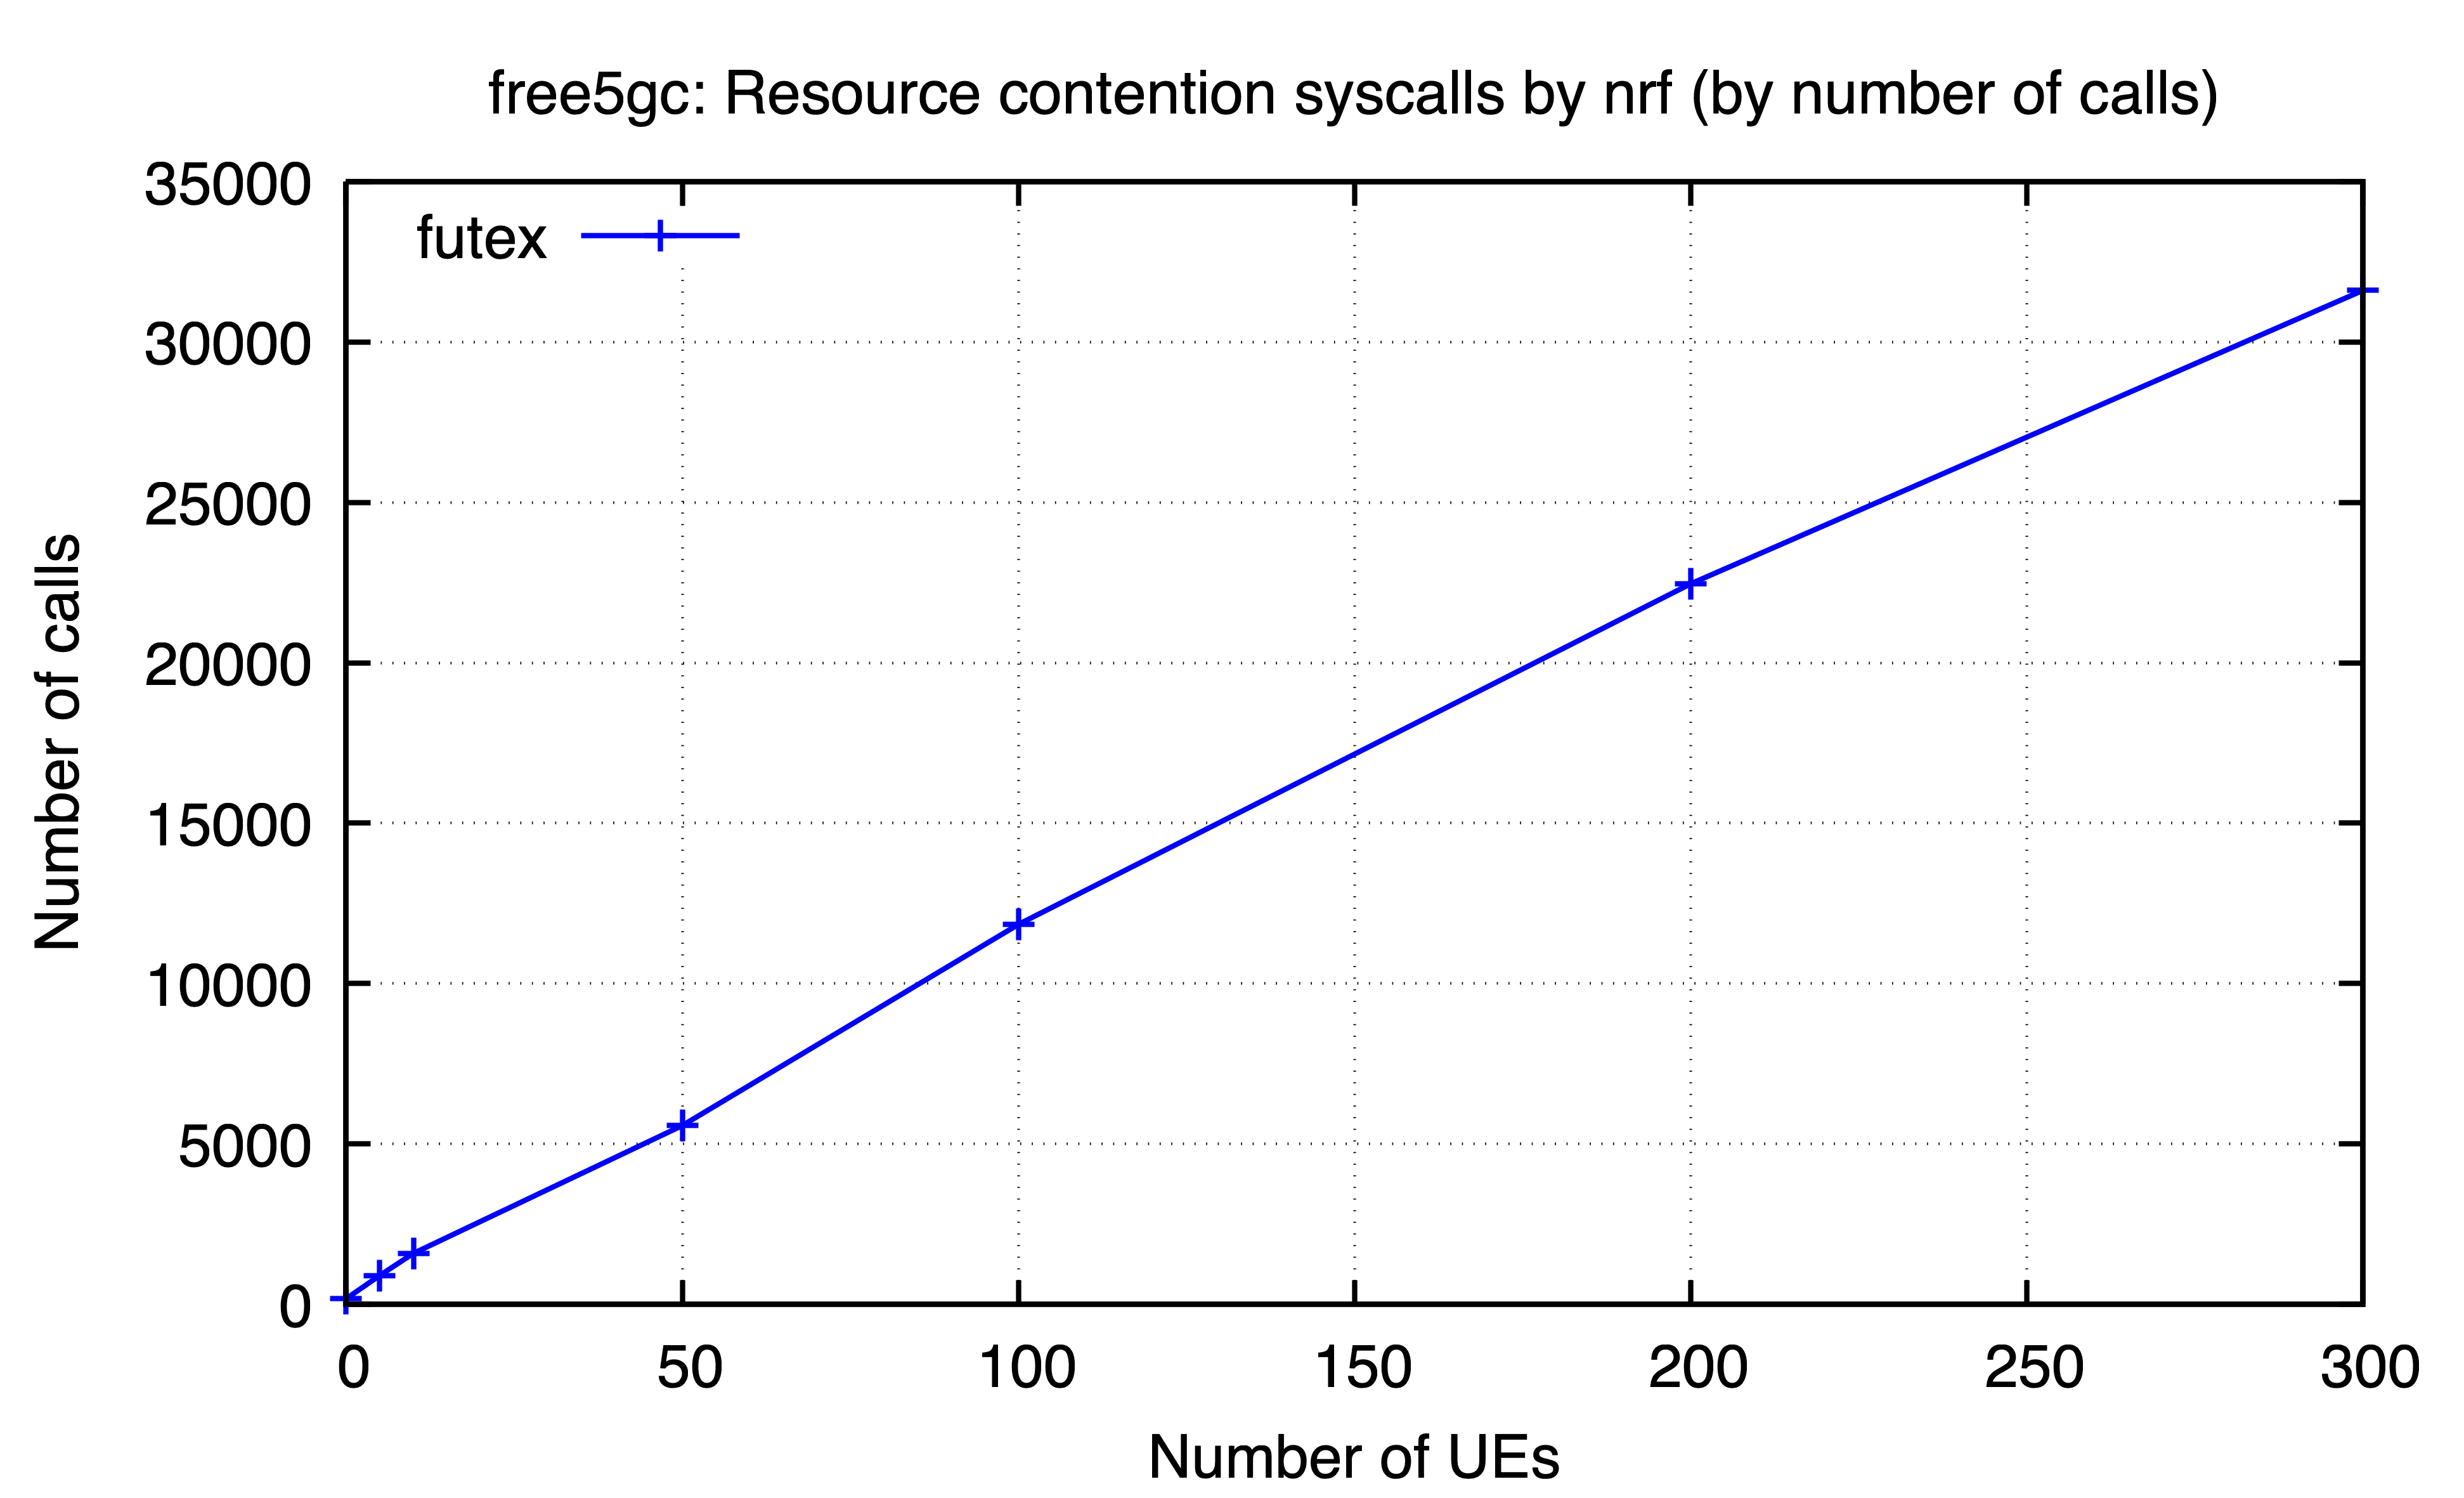

The data file committed next to this chart (first rows):
ues, futex
0, 179
5, 904
10, 1591
50, 5575
100, 11845
200, 22461
300, 31606
